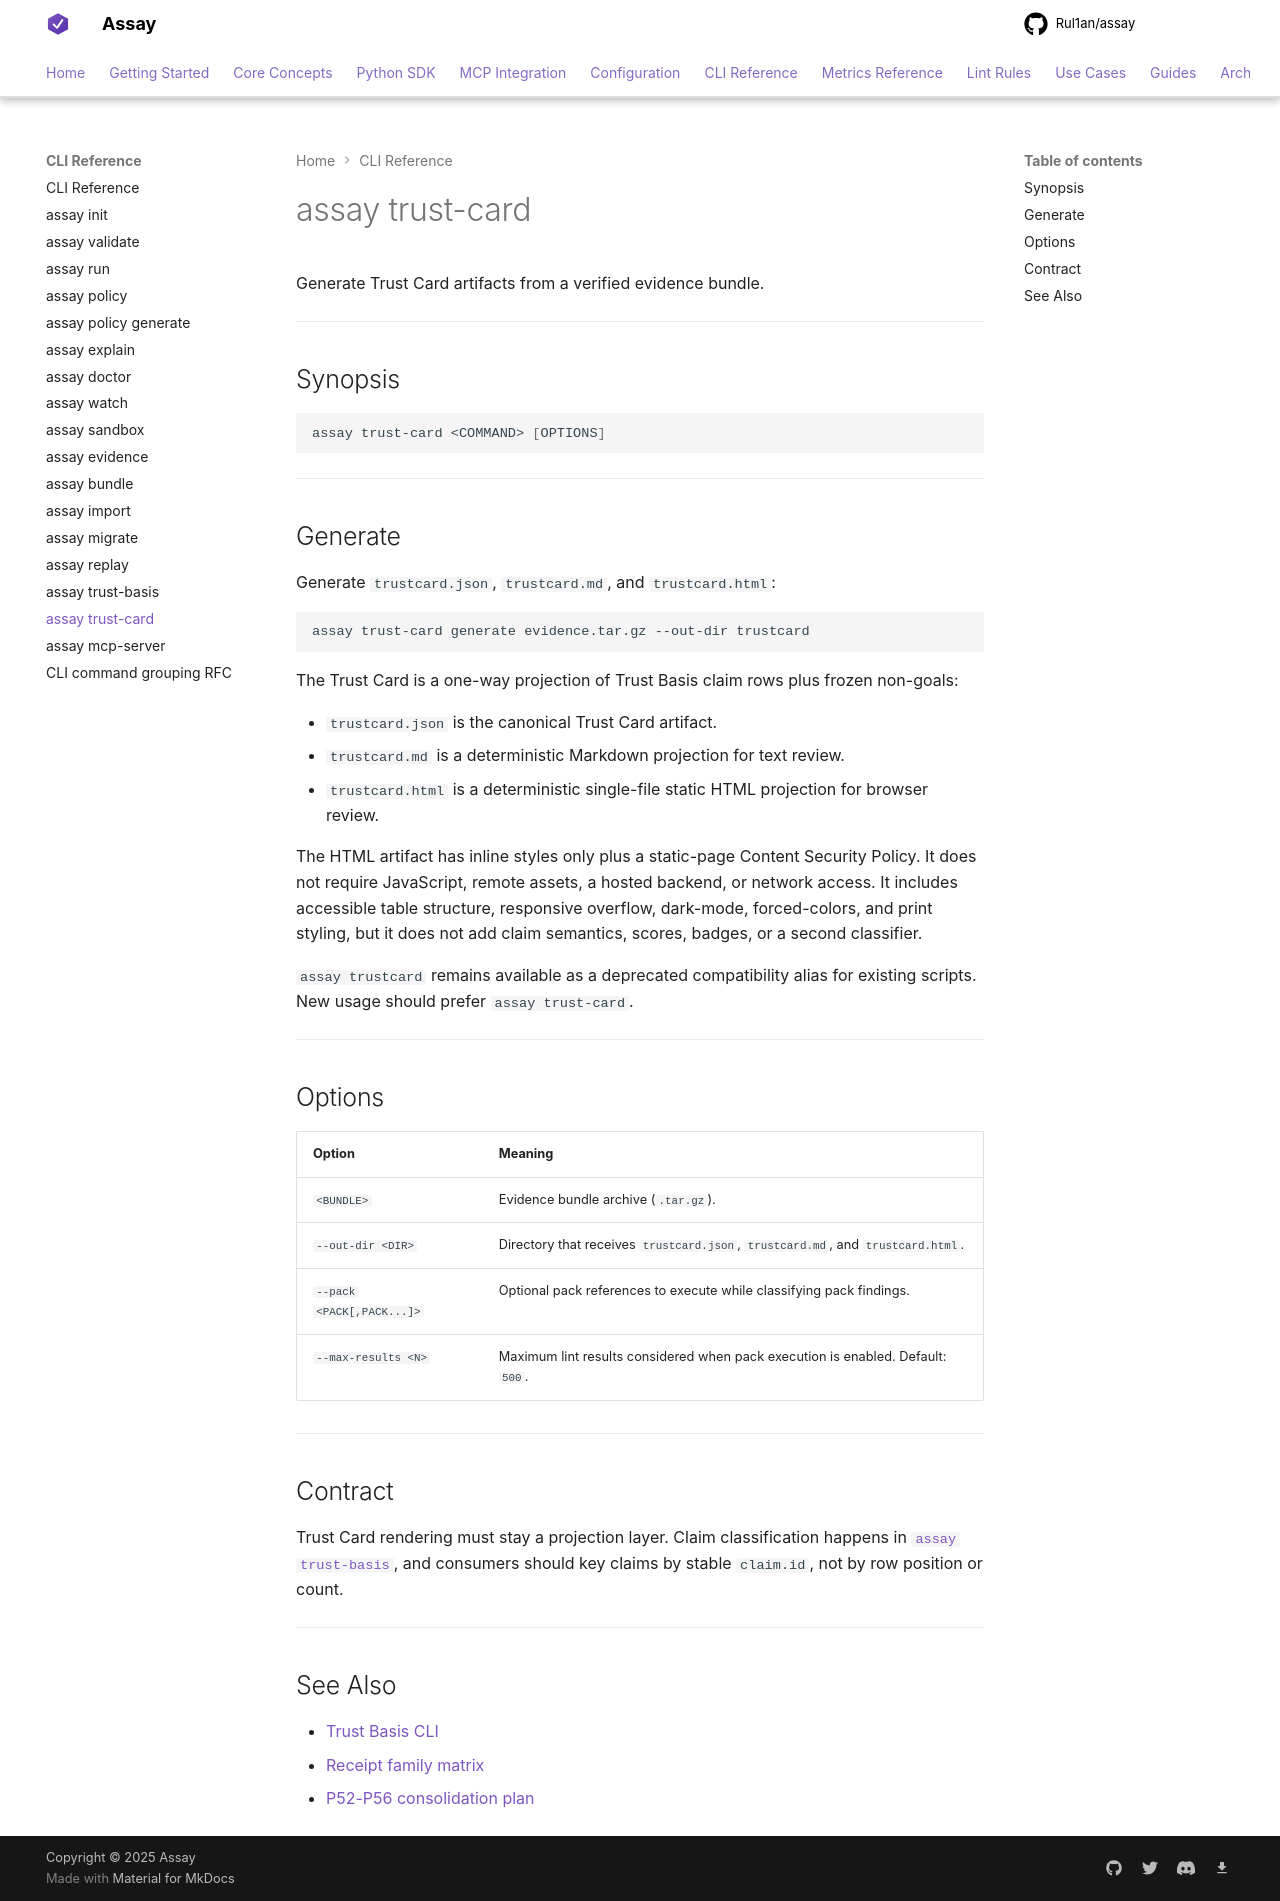

repository: Rul1an/assay · page: reference/cli/trust-card/index.html · generator: mkdocs

# assay trust-card

Generate Trust Card artifacts from a verified evidence bundle.

---

## Synopsis

```bash
assay trust-card <COMMAND> [OPTIONS]
```

---

## Generate

Generate `trustcard.json`, `trustcard.md`, and `trustcard.html`:

```bash
assay trust-card generate evidence.tar.gz --out-dir trustcard
```

The Trust Card is a one-way projection of Trust Basis claim rows plus frozen
non-goals:

- `trustcard.json` is the canonical Trust Card artifact.
- `trustcard.md` is a deterministic Markdown projection for text review.
- `trustcard.html` is a deterministic single-file static HTML projection for
  browser review.

The HTML artifact has inline styles only plus a static-page Content Security
Policy. It does not require JavaScript, remote assets, a hosted backend, or
network access. It includes accessible table structure, responsive overflow,
dark-mode, forced-colors, and print styling, but it does not add claim
semantics, scores, badges, or a second classifier.

`assay trustcard` remains available as a deprecated compatibility alias for
existing scripts. New usage should prefer `assay trust-card`.

---

## Options

| Option | Meaning |
|---|---|
| `<BUNDLE>` | Evidence bundle archive (`.tar.gz`). |
| `--out-dir <DIR>` | Directory that receives `trustcard.json`, `trustcard.md`, and `trustcard.html`. |
| `--pack <PACK[,PACK...]>` | Optional pack references to execute while classifying pack findings. |
| `--max-results <N>` | Maximum lint results considered when pack execution is enabled. Default: `500`. |

---

## Contract

Trust Card rendering must stay a projection layer. Claim classification happens
in [`assay trust-basis`](./trust-basis.md), and consumers should key claims by
stable `claim.id`, not by row position or count.

---

## See Also

- [Trust Basis CLI](./trust-basis.md)
- [Receipt family matrix](../receipt-family-matrix.json)
- [P52-P56 consolidation plan](../../architecture/PLAN-P52-P56-CONSOLIDATION-PROGRAM-2026q2.md)
